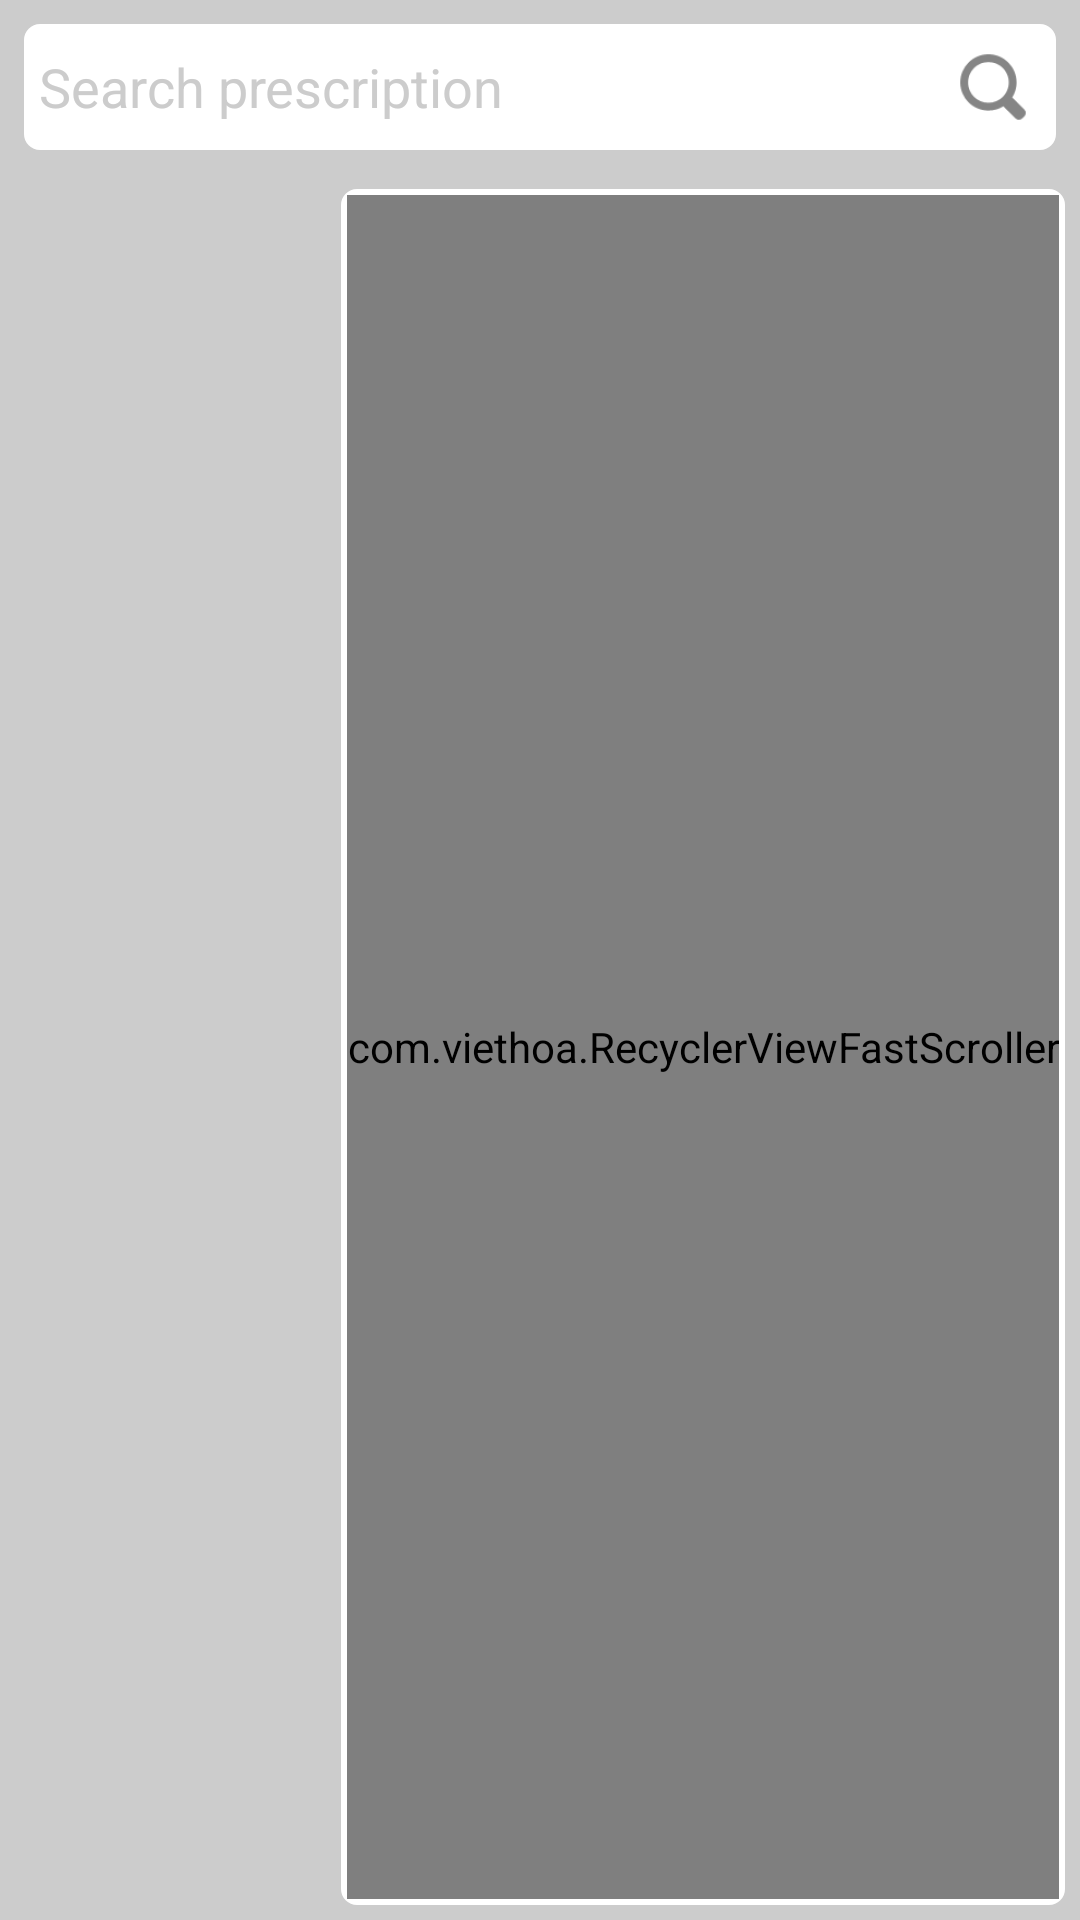

Reconstruct the res/layout file that produces this screen, plus the resources it refers to.
<!-- AndroidManifest.xml: application theme AppTheme -->
<!-- res/layout/activity_prescription_list.xml -->
<?xml version="1.0" encoding="utf-8"?>
<LinearLayout xmlns:android="http://schemas.android.com/apk/res/android"
    xmlns:app="http://schemas.android.com/apk/res-auto"
    xmlns:tools="http://schemas.android.com/tools"
    android:layout_width="match_parent"
    android:layout_height="match_parent"
    android:background="@color/color_bg"
    android:orientation="vertical"
    tools:context="codecanyon.jagatpharma.Prescription_listActivity">

    <EditText
        android:id="@+id/et_prescription_search"
        android:layout_width="match_parent"
        android:layout_height="wrap_content"
        android:layout_margin="@dimen/space_8"
        android:background="@drawable/xml_rounded_corner_white"
        android:drawableEnd="@drawable/ic_search_02"
        android:drawableRight="@drawable/ic_search_02"
        android:gravity="center_vertical"
        android:hint="@string/search_prescription"
        android:padding="@dimen/space_5"
        android:textColor="@color/black"
        android:textColorHint="@color/color_bg" />

    <RelativeLayout
        android:layout_width="match_parent"
        android:layout_height="match_parent">

        <androidx.recyclerview.widget.RecyclerView
            android:id="@+id/rv_prescription"
            android:layout_width="match_parent"
            android:layout_height="match_parent"
            android:layout_alignParentLeft="true"
            android:layout_alignParentStart="true"
            android:layout_alignParentTop="true"
            android:layout_toLeftOf="@+id/ll_index"
            android:layout_toStartOf="@+id/ll_index" />

        <LinearLayout
            android:id="@+id/ll_index"
            android:layout_width="wrap_content"
            android:layout_height="match_parent"
            android:layout_alignParentEnd="true"
            android:layout_alignParentRight="true"
            android:layout_margin="@dimen/space_5"
            android:background="@drawable/xml_rounded_corner_white"
            android:padding="2dp">

            <com.viethoa.RecyclerViewFastScroller
                android:id="@+id/fast_scroller"
                android:layout_width="wrap_content"
                android:layout_height="match_parent" />
        </LinearLayout>
    </RelativeLayout>
</LinearLayout>
<!-- resources referenced by this layout -->
<resources>
  <color name="black">#000000</color>
  <color name="color_bg">#cccccc</color>
  <dimen name="space_5">5dp</dimen>
  <dimen name="space_8">8dp</dimen>
  <!-- drawable ic_search_02: png bitmap (drawable-hdpi, 913 bytes) -->
  <!-- drawable xml_rounded_corner_white (drawable) -->
  <?xml version="1.0" encoding="utf-8"?>
  <shape xmlns:android="http://schemas.android.com/apk/res/android">
      <stroke
          android:width="0.5dp"
          android:color="@color/white" />
  
      <solid android:color="@color/white" />
  
      <padding
          android:left="1dp"
          android:right="1dp"
          android:top="1dp" />
  
      <corners android:radius="5dp" />
  </shape>
  <string name="search_prescription">Search prescription</string>
  <style name="AppTheme" parent="Theme.AppCompat.Light.DarkActionBar">
          
          <item name="colorPrimary">@color/colorPrimary</item>
          <item name="colorPrimaryDark">@color/colorPrimaryDark</item>
          <item name="colorAccent">@color/colorAccent</item>
      </style>
  <color name="white">#ffffff</color>
  <color name="colorPrimary">#44A6F1</color>
  <color name="colorPrimaryDark">#44A6F1</color>
  <color name="colorAccent">#000000</color>
</resources>
